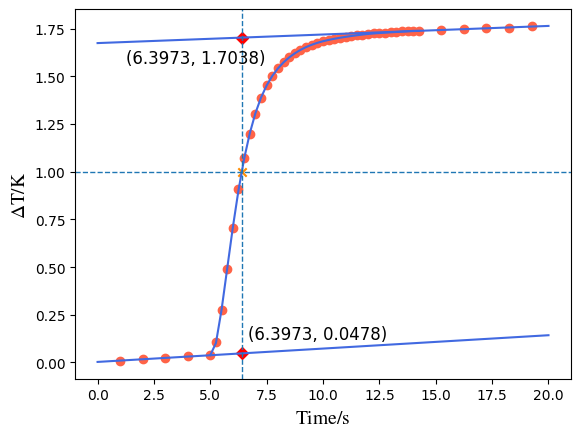

Python code for this plot:
import numpy as np
import matplotlib.pyplot as plt
from matplotlib import rcParams

config = {
    "font.family":'serif',
    "mathtext.fontset":'stix',
    "font.serif": ['SimSun'],
    'figure.dpi':'140',
}
rcParams.update(config)
plt.rcParams['font.serif'] = ['Times New Roman']


et = np.array([1, 2, 3, 4, 5])
ht = np.array([0.25, 0.50, 0.75, 1.00, 1.25, 1.50, 1.75, 2.00, 2.25, 2.50, 2.75,
             3.00, 3.25, 3.50, 3.75, 4.00, 4.25, 4.50, 4.75, 5.00, 5.25, 5.50,
             5.75, 6.00, 6.25, 6.50, 6.75, 7.00, 7.25, 7.50, 7.75, 8.00, 8.25,
             8.50, 8.75, 9.00, 9.25])
ht = ht + 5
dt = et + 9.25 + 5
t = np.append(np.append(et, ht),dt)
ht = np.append(5, ht)

etem_1 = np.array([0.003, 0.006, 0.008, 0.011, 0.014])
dtem_1 = np.array([1.509, 1.513, 1.518, 1.522, 1.525])
htem_1 = np.array([0.092, 0.237, 0.422, 0.609, 0.786, 0.933, 1.056, 1.146, 1.215,
                 1.267, 1.307, 1.342, 1.368, 1.388, 1.405, 1.422, 1.432, 1.441,
                 1.451, 1.456, 1.463, 1.468, 1.474, 1.478, 1.481, 1.484, 1.487,
                 1.490, 1.492, 1.494, 1.497, 1.498, 1.501, 1.502, 1.502, 1.503,
                 1.505])
tem_1 = np.append(np.append(etem_1, htem_1), dtem_1)
htem_1 = np.append(etem_1[4],htem_1)

etem_2 = np.array([0.009, 0.018, 0.024, 0.032, 0.037])
dtem_2 = np.array([1.743, 1.749, 1.752, 1.756, 1.762])
htem_2 = np.array([0.107, 0.275, 0.489, 0.705, 0.911, 1.070, 1.200, 1.303, 1.389,
                 1.453, 1.502, 1.542, 1.576, 1.601, 1.621, 1.638, 1.654, 1.667,
                 1.675, 1.684, 1.691, 1.698, 1.703, 1.707, 1.713, 1.716, 1.719,
                 1.722, 1.726, 1.727, 1.729, 1.731, 1.733, 1.736, 1.737, 1.738,
                 1.739])
tem_2 = np.append(np.append(etem_2, htem_2), dtem_2)
htem_2 = np.append(etem_2[4],htem_2)

#sample_1
#efit = np.poly1d(np.polyfit(et, etem_1, 1))
#print("environment func = " ,efit)
#dfit = np.poly1d(np.polyfit(dt, dtem_1, 1))
#print("dissipation func = ",dfit)
#hfit = np.poly1d(np.polyfit(ht, htem_1, 10))
#print("heat func = ",hfit)

#sample_2
efit = np.poly1d(np.polyfit(et, etem_2, 1))
print("environment func = " ,efit)
dfit = np.poly1d(np.polyfit(dt, dtem_2, 1))
print("dissipation func = ",dfit)
hfit = np.poly1d(np.polyfit(ht, htem_2, 10))
print("heat func = ",hfit)

line_x = [0,20]


plt.plot(ht, hfit(ht), c='royalblue')
plt.plot(line_x, efit(line_x), c='royalblue')
plt.plot(line_x, dfit(line_x), c='royalblue')
plt.axhline(y=1.0, ls="--", linewidth=1)
plt.xlabel(r'$\mathrm{Time/s}$', fontsize=14)
plt.ylabel(r'$\mathrm{\Delta T/K}$', fontsize=14)


#sample_1
#plt.scatter(t, tem_1, c='tomato', marker='o')
#plt.axvline(x=6.64336, ls="--", linewidth=1)
#plt.scatter(x=6.64336, y=1.0, marker='x', c='darkorange')
#plt.scatter([6.64336, 6.64336],[0.01824, 1.47423], marker='D', c='r')
#plt.annotate('(6.6434, 0.0182)',xy=(6.76, 0.06),fontsize = 12)
#plt.annotate('(6.6434, 1.4742)',xy=(1.39, 1.36),fontsize = 12)


#sample_2
plt.scatter(t, tem_2, c='tomato', marker='o')
plt.axvline(x=6.39725, ls="--", linewidth=1)
plt.scatter(x=6.39725, y=1.0, marker='x', c='darkorange')
plt.scatter([6.39725, 6.39725],[0.04778, 1.70379], marker='D', c='r')
plt.annotate('(6.3973, 0.0478)',xy=(6.69, 0.12),fontsize = 12)
plt.annotate('(6.3973, 1.7038)',xy=(1.25, 1.57),fontsize = 12)

plt.show()